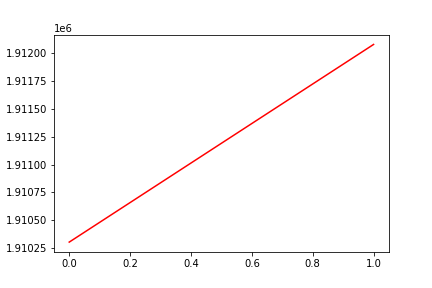

Source data for this figure (header and first rows):
, date, assets
0, 0, 1910304
1, 20171201, 1912079
